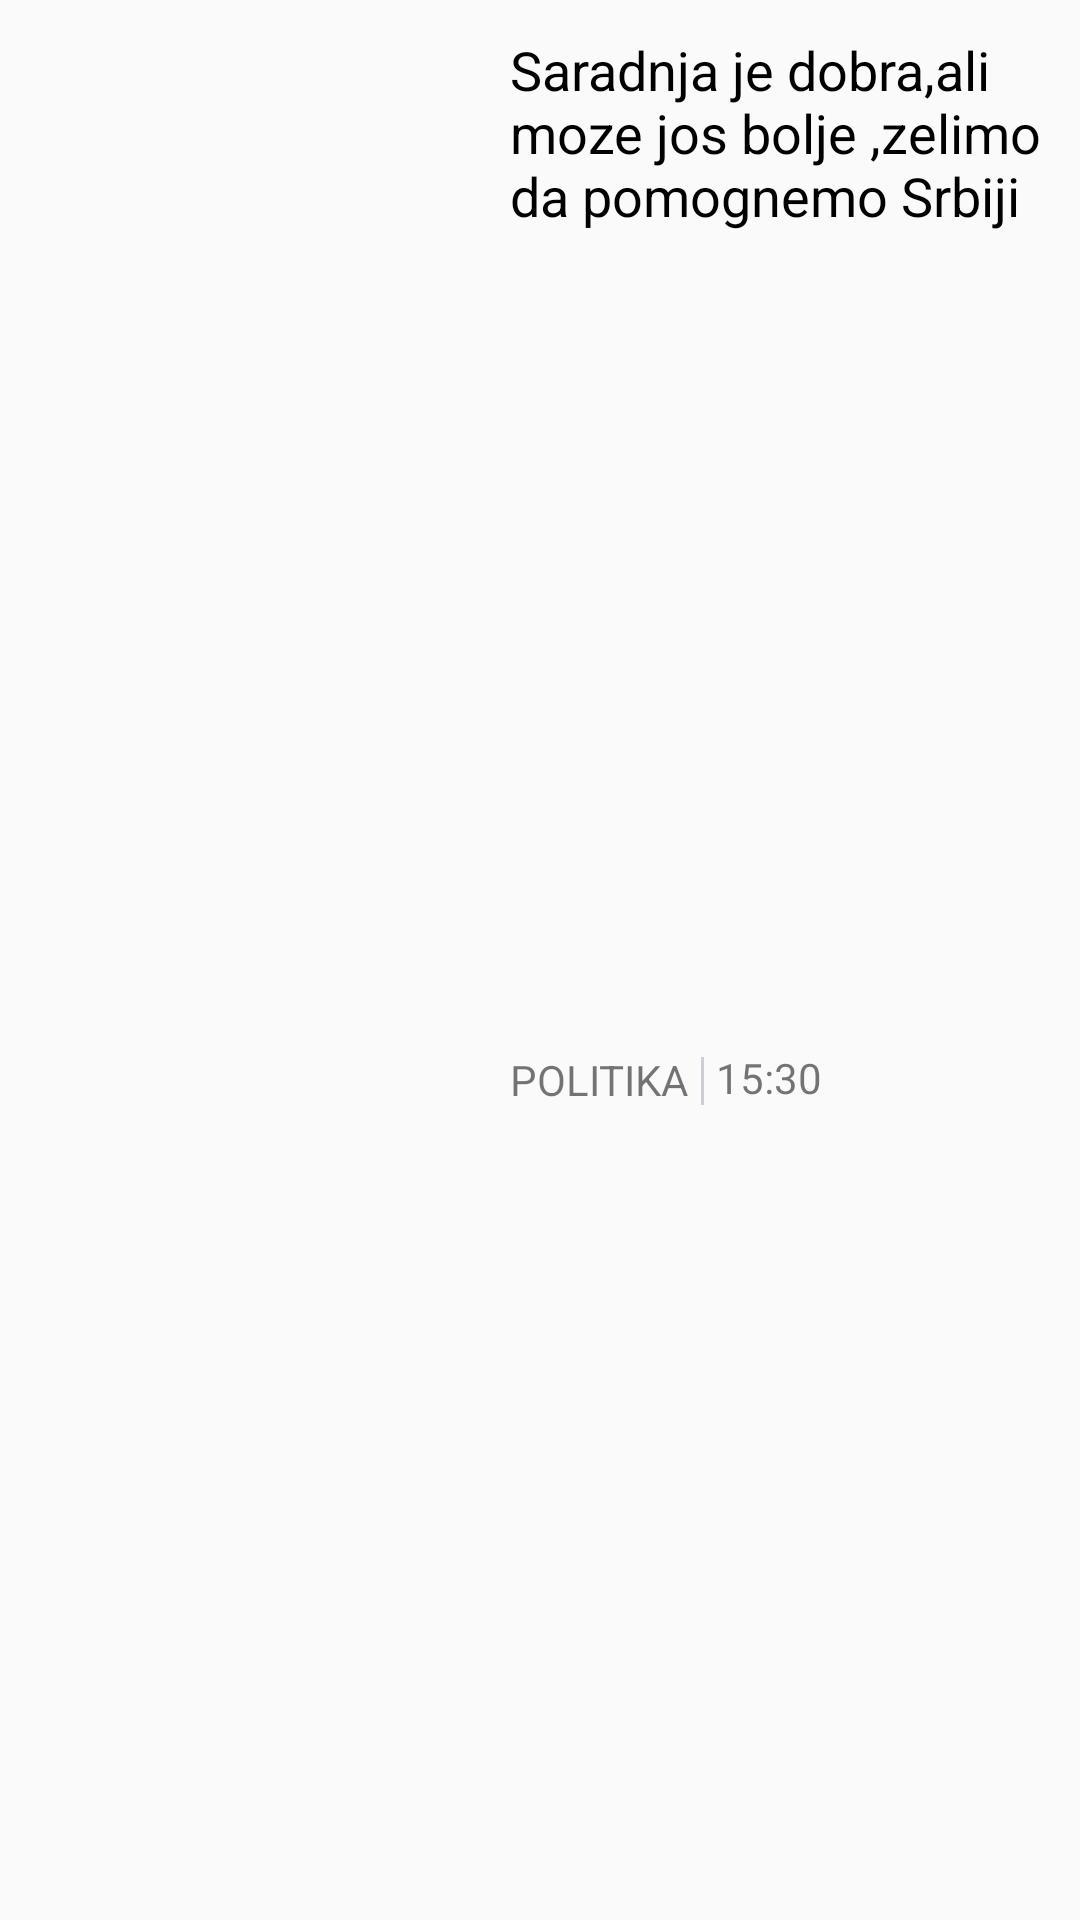

This screen was rendered from an Android layout file. Write that file and the resources it references.
<!-- AndroidManifest.xml: application theme Theme.ZavrsniProjekat -->
<!-- res/layout/rv_top_item.xml -->
<?xml version="1.0" encoding="utf-8"?>
<androidx.constraintlayout.widget.ConstraintLayout xmlns:android="http://schemas.android.com/apk/res/android"
    xmlns:app="http://schemas.android.com/apk/res-auto"
    android:layout_width="match_parent"
    android:layout_height="wrap_content">


    <ImageView

        android:id="@+id/imageViewTop"
        android:layout_width="150dp"
        android:layout_height="100dp"
        android:layout_marginLeft="10dp"
        android:layout_marginTop="10dp"
        android:layout_marginBottom="10dp"
        android:scaleType="centerCrop"
        app:layout_constraintBottom_toBottomOf="parent"
        app:layout_constraintStart_toStartOf="parent"
        app:layout_constraintTop_toTopOf="parent" />


    <TextView
        android:id="@+id/textViewTitleTop"
        android:layout_width="0dp"
        android:layout_height="wrap_content"
        android:layout_marginLeft="10dp"
        android:layout_marginTop="11dp"
        android:lines="3"
        android:text="Saradnja je dobra,ali moze jos bolje ,zelimo da pomognemo Srbiji  da ostvari cilj"
        android:textColor="@color/black"
        android:textSize="18sp"
        app:layout_constraintEnd_toEndOf="parent"
        app:layout_constraintStart_toEndOf="@+id/imageViewTop"
        app:layout_constraintTop_toTopOf="parent" />


    <TextView

        android:id="@+id/textViewCategory"
        android:layout_width="wrap_content"
        android:layout_height="wrap_content"
        android:layout_marginLeft="10dp"
        android:layout_marginTop="12dp"
        android:layout_marginBottom="10dp"
        android:text="PoLITIKA"
        android:textAllCaps="true"
        android:textSize="14sp"
        app:layout_constraintBottom_toBottomOf="parent"
        app:layout_constraintStart_toEndOf="@+id/imageViewTop"
        app:layout_constraintTop_toBottomOf="@+id/textViewTitleTop" />


    <View
        android:id="@+id/view"
        android:layout_width="1dp"
        android:layout_height="16dp"
        android:layout_marginLeft="4dp"
        android:layout_marginTop="13dp"
        android:layout_marginBottom="10dp"
        android:background="#cbced4"
        app:layout_constraintBottom_toBottomOf="parent"
        app:layout_constraintStart_toEndOf="@+id/textViewCategory"
        app:layout_constraintTop_toBottomOf="@+id/textViewTitleTop" />


    <TextView
        android:id="@+id/textviewTime"
        android:layout_width="wrap_content"
        android:layout_height="20dp"
        android:layout_marginLeft="4dp"
        android:layout_marginTop="12dp"
        android:layout_marginBottom="10dp"
        android:text="15:30"
        android:maxLength="16"
        android:textSize="14sp"
        app:layout_constraintBottom_toBottomOf="parent"
        app:layout_constraintStart_toEndOf="@+id/view"
        app:layout_constraintTop_toBottomOf="@+id/textViewTitleTop" />




</androidx.constraintlayout.widget.ConstraintLayout>
<!-- resources referenced by this layout -->
<resources>
  <color name="black">#FF000000</color>
  <style name="Theme.ZavrsniProjekat" parent="Theme.AppCompat.Light.NoActionBar">
          
          <item name="colorPrimary">@color/purple_500</item>
          <item name="colorPrimaryVariant">@color/purple_700</item>
          <item name="colorOnPrimary">@color/white</item>
          
          <item name="colorSecondary">@color/teal_200</item>
          <item name="colorSecondaryVariant">@color/teal_700</item>
          <item name="colorOnSecondary">@color/black</item>
          
          <item name="android:statusBarColor">@color/light_blue</item>
          
      </style>
  <color name="purple_500">#FF6200EE</color>
  <color name="purple_700">#FF3700B3</color>
  <color name="white">#FFFFFFFF</color>
  <color name="teal_200">#FF03DAC5</color>
  <color name="teal_700">#FF018786</color>
  <color name="light_blue">#143e6c</color>
</resources>
